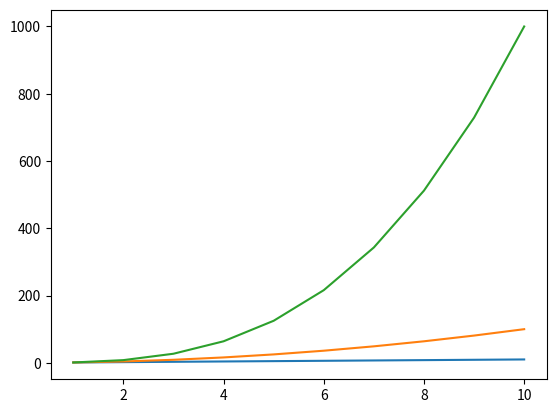

The matplotlib source for this figure:
import matplotlib.pyplot as plt
y = [10,20,30,40]
#plt.plot(y)
#plt.show()

X = list(range(1,11))
Y1 = [n for n in X]
Y2 = [n*n for n in X]
Y3 =[n*n*n for n in X]
print(X)
print(Y1)
print(Y2)
print(Y3)
plt.plot(X,Y1,label="Y1")
plt.plot(X,Y2,label="Y2")
plt.plot(X,Y3,label="Y3")
plt.show()
#plt.legend()
#plt.xlabel
